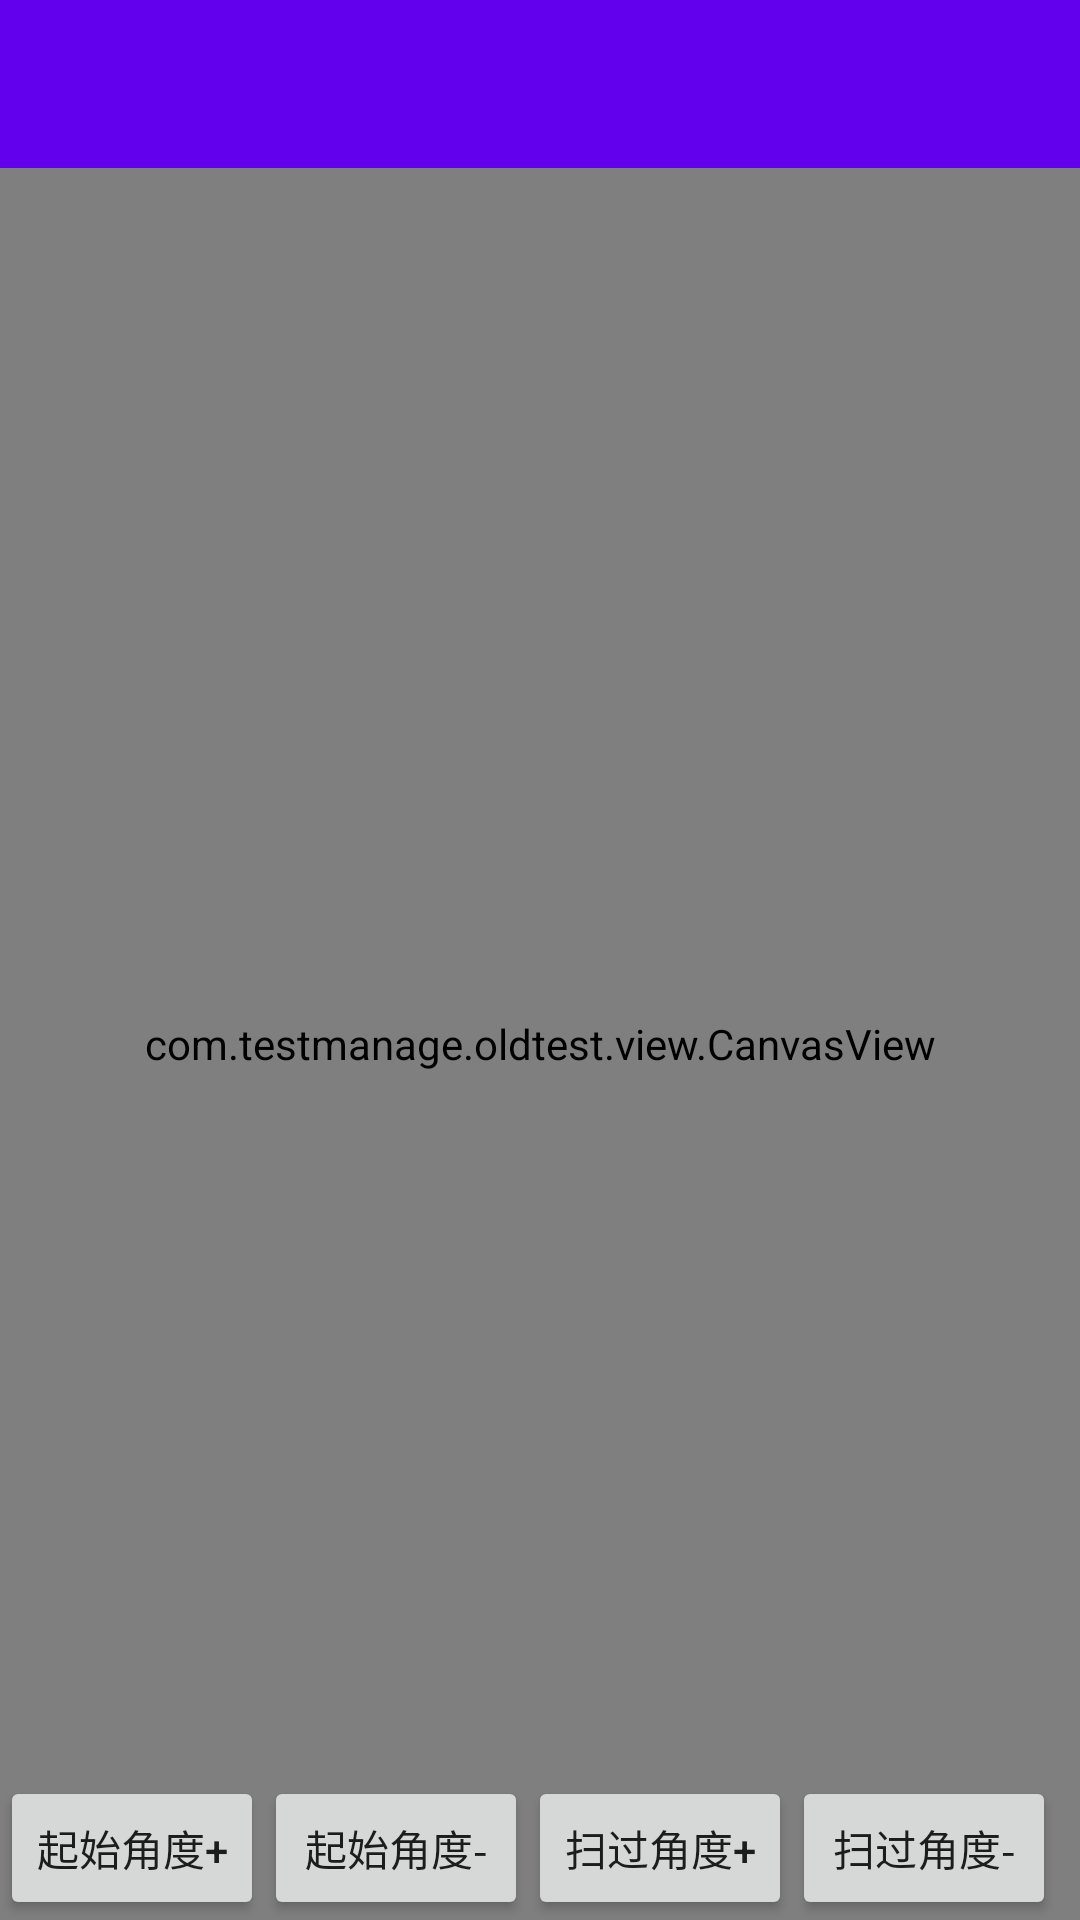

Produce the Android XML layout that renders to this screen, including the resource entries it uses.
<!-- AndroidManifest.xml: activity theme AppTheme.NoActionBar -->
<!-- res/layout/activity_canvas_test.xml -->
<LinearLayout xmlns:android="http://schemas.android.com/apk/res/android"
    android:layout_width="match_parent"
    android:layout_height="match_parent"
    android:fitsSystemWindows="true"
    android:orientation="vertical">

    <include
        layout="@layout/common_toolbar"
        android:layout_width="match_parent"
        android:layout_height="wrap_content" />

    <RelativeLayout
        android:layout_width="match_parent"
        android:layout_height="match_parent">

        <com.testmanage.oldtest.view.CanvasView
            android:id="@+id/view"
            android:layout_width="match_parent"
            android:layout_height="match_parent" />

        <LinearLayout
            android:layout_width="match_parent"
            android:layout_height="wrap_content"
            android:layout_alignParentBottom="true">

            <Button
                android:id="@+id/start_add"
                android:layout_width="wrap_content"
                android:layout_height="wrap_content"
                android:text="起始角度+" />

            <Button
                android:id="@+id/start_subtract"
                android:layout_width="wrap_content"
                android:layout_height="wrap_content"
                android:text="起始角度-" />

            <Button
                android:id="@+id/sweep_add"
                android:layout_width="wrap_content"
                android:layout_height="wrap_content"
                android:text="扫过角度+" />

            <Button
                android:id="@+id/sweep_subtract"
                android:layout_width="wrap_content"
                android:layout_height="wrap_content"
                android:text="扫过角度-" />
        </LinearLayout>

    </RelativeLayout>
</LinearLayout>
<!-- res/layout/common_toolbar.xml (included above) -->
<?xml version="1.0" encoding="utf-8"?>
<merge xmlns:android="http://schemas.android.com/apk/res/android"
       xmlns:app="http://schemas.android.com/apk/res-auto"
       android:layout_width="match_parent"
       android:layout_height="wrap_content">

    <android.support.v7.widget.Toolbar
        android:id="@+id/common_toolbar"
        android:layout_width="match_parent"
        android:layout_height="wrap_content"
        android:background="?attr/colorPrimary"
        android:minHeight="?attr/actionBarSize"
        app:popupTheme="@style/ThemeOverlay.AppCompat.Light"
        app:theme="@style/ThemeOverlay.AppCompat.Dark.ActionBar">

    </android.support.v7.widget.Toolbar>
</merge>
<!-- resources referenced by this layout -->
<resources>
  <style name="AppTheme.NoActionBar">
          <item name="windowActionBar">false</item>
          <item name="windowNoTitle">true</item>
          <item name="android:windowIsTranslucent">true</item>
          <item name="android:windowAnimationStyle">@style/fade</item>
      </style>
  <style name="fade" parent="@android:style/Animation.Activity">
          <item name="android:activityOpenEnterAnimation">@anim/anim_activity_enter</item>
          <item name="android:activityOpenExitAnimation">@anim/anim_activity_out</item>
          <item name="android:activityCloseEnterAnimation">@anim/anim_activity_enter</item>
          <item name="android:activityCloseExitAnimation">@anim/anim_activity_out</item>
      </style>
</resources>
